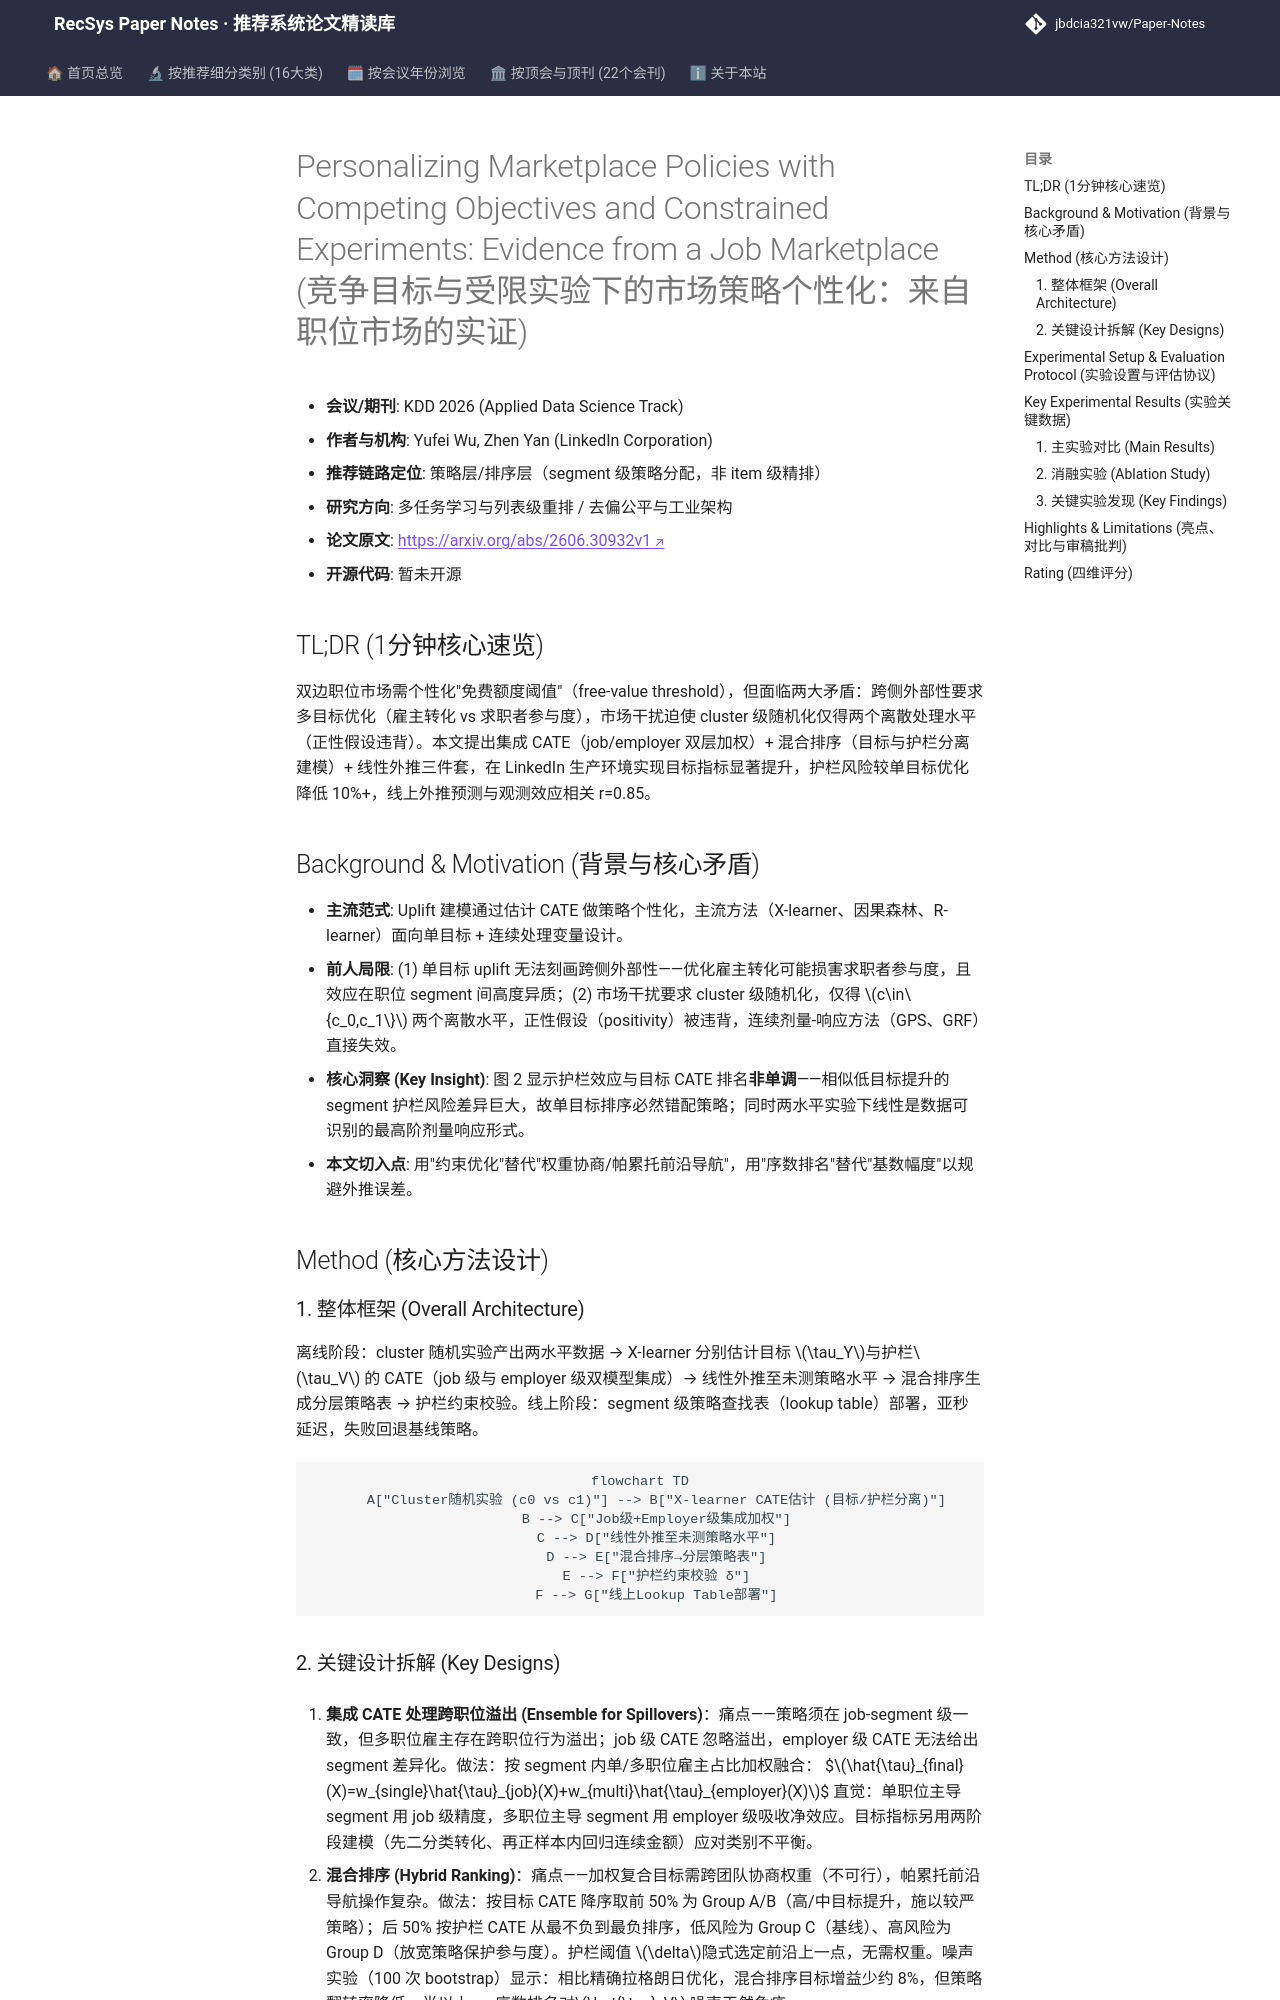

repository: jbdcia321vw/Paper-Notes · page: venues/KDD/2026/multi_task_reranking/personalizing_marketplace_policies_with_competing_objectives_and_constraine/index.html · generator: mkdocs

---
title: "[Paper Note] Personalizing Marketplace Policies with Competing Objectives and Constrained Experiments: Evidence from a Job Marketplace"
description: "[KDD 2026][多任务学习与列表级重排] 双边市场免费额度阈值个性化：集成CATE+混合排序+线性外推，护栏风险降10%+，线上验证外推精度r=0.85"
tags:
  - KDD 2026
  - 多任务学习与列表级重排
  - 策略个性化
  - Uplift建模
  - 因果推断
  - 双边市场
date: 2026-11-12
venue: KDD
year: 2026
paper_url: "https://arxiv.org/abs/2606.30932"
code_url: ""
categories:
  - multi_task_reranking
  - debias_fairness_industrial
---

# Personalizing Marketplace Policies with Competing Objectives and Constrained Experiments: Evidence from a Job Marketplace (竞争目标与受限实验下的市场策略个性化：来自职位市场的实证)

- **会议/期刊**: KDD 2026 (Applied Data Science Track)
- **作者与机构**: Yufei Wu, Zhen Yan (LinkedIn Corporation)
- **推荐链路定位**: 策略层/排序层（segment 级策略分配，非 item 级精排）
- **研究方向**: 多任务学习与列表级重排 / 去偏公平与工业架构
- **论文原文**: [https://arxiv.org/abs/2606.30932v1](https://arxiv.org/abs/2606.30932v1)
- **开源代码**: 暂未开源

## TL;DR (1分钟核心速览)

双边职位市场需个性化"免费额度阈值"（free-value threshold），但面临两大矛盾：跨侧外部性要求多目标优化（雇主转化 vs 求职者参与度），市场干扰迫使 cluster 级随机化仅得两个离散处理水平（正性假设违背）。本文提出集成 CATE（job/employer 双层加权）+ 混合排序（目标与护栏分离建模）+ 线性外推三件套，在 LinkedIn 生产环境实现目标指标显著提升，护栏风险较单目标优化降低 10%+，线上外推预测与观测效应相关 r=0.85。

## Background & Motivation (背景与核心矛盾)

- **主流范式**: Uplift 建模通过估计 CATE 做策略个性化，主流方法（X-learner、因果森林、R-learner）面向单目标 + 连续处理变量设计。
- **前人局限**: (1) 单目标 uplift 无法刻画跨侧外部性——优化雇主转化可能损害求职者参与度，且效应在职位 segment 间高度异质；(2) 市场干扰要求 cluster 级随机化，仅得 $c\in\{c_0,c_1\}$ 两个离散水平，正性假设（positivity）被违背，连续剂量-响应方法（GPS、GRF）直接失效。
- **核心洞察 (Key Insight)**: 图 2 显示护栏效应与目标 CATE 排名**非单调**——相似低目标提升的 segment 护栏风险差异巨大，故单目标排序必然错配策略；同时两水平实验下线性是数据可识别的最高阶剂量响应形式。
- **本文切入点**: 用"约束优化"替代"权重协商/帕累托前沿导航"，用"序数排名"替代"基数幅度"以规避外推误差。

## Method (核心方法设计)

### 1. 整体框架 (Overall Architecture)

离线阶段：cluster 随机实验产出两水平数据 → X-learner 分别估计目标 $\tau_Y$与护栏$\tau_V$ 的 CATE（job 级与 employer 级双模型集成）→ 线性外推至未测策略水平 → 混合排序生成分层策略表 → 护栏约束校验。线上阶段：segment 级策略查找表（lookup table）部署，亚秒延迟，失败回退基线策略。

```mermaid
flowchart TD
    A["Cluster随机实验 (c0 vs c1)"] --> B["X-learner CATE估计 (目标/护栏分离)"]
    B --> C["Job级+Employer级集成加权"]
    C --> D["线性外推至未测策略水平"]
    D --> E["混合排序→分层策略表"]
    E --> F["护栏约束校验 δ"]
    F --> G["线上Lookup Table部署"]
```
